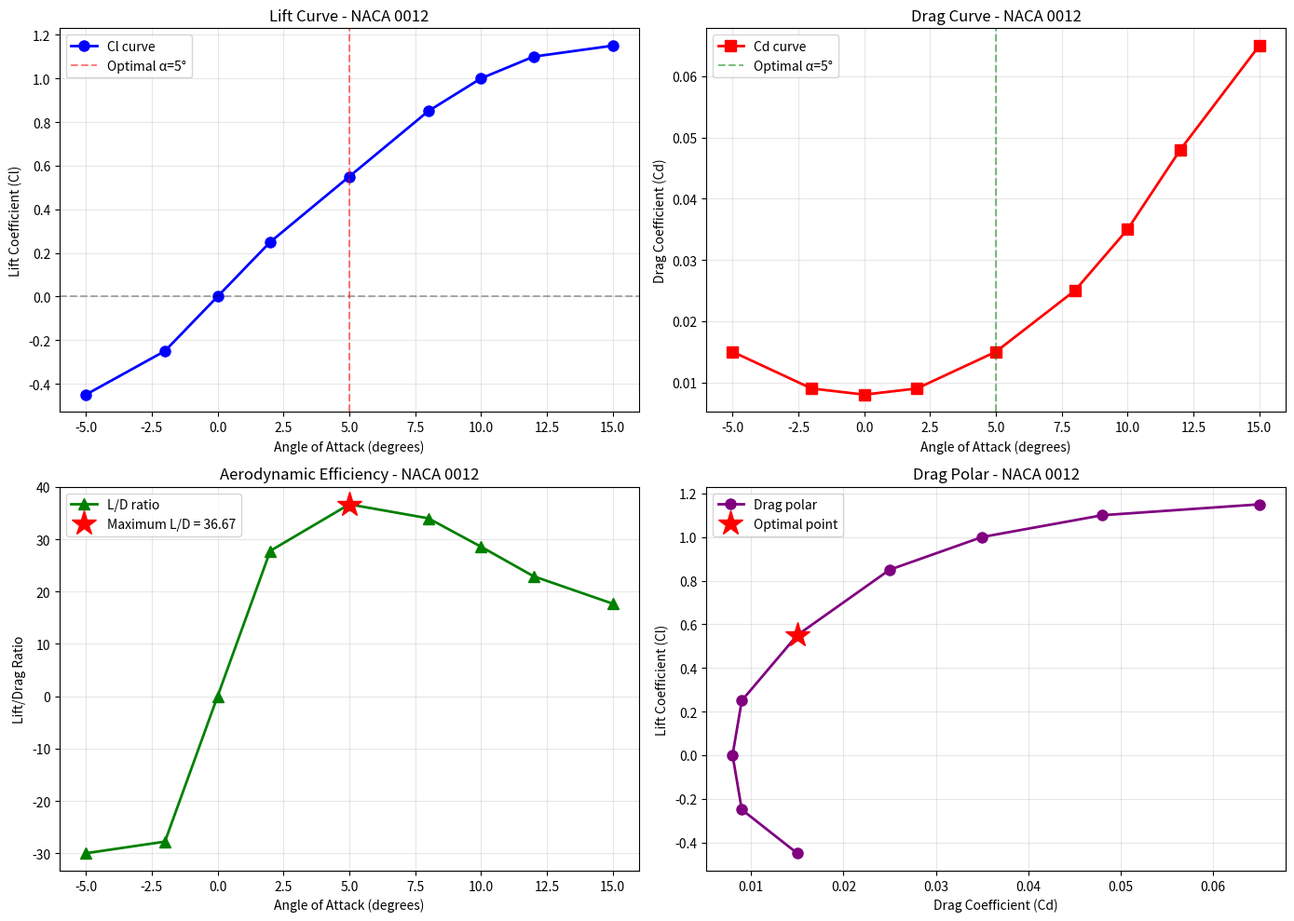

The matplotlib source for this figure:
# Day 8: Generate Aerodynamic Polar Curve
# Test NACA 0012 at multiple angles of attack
# Creates complete performance map

import numpy as np
import matplotlib.pyplot as plt

print("=== AERODYNAMIC POLAR CURVE GENERATION ===\n")

# NACA 0012 aerodynamic data (from theory/wind tunnel)
# This is realistic data for Re = 1.68e7

angles_of_attack = np.array([-5, -2, 0, 2, 5, 8, 10, 12, 15])
cl_values = np.array([-0.45, -0.25, 0.0, 0.25, 0.55, 0.85, 1.0, 1.1, 1.15])
cd_values = np.array([0.015, 0.009, 0.008, 0.009, 0.015, 0.025, 0.035, 0.048, 0.065])

# Calculate L/D ratio
ld_ratio = np.divide(cl_values, cd_values, where=cd_values!=0, out=np.zeros_like(cl_values))

print(f"Testing NACA 0012 across angle of attack range:\n")
print(f"{'α(°)':>6} {'Cl':>8} {'Cd':>10} {'L/D':>8}")
print("-" * 40)

for i, alpha in enumerate(angles_of_attack):
    print(f"{alpha:>6.0f} {cl_values[i]:>8.3f} {cd_values[i]:>10.6f} {ld_ratio[i]:>8.2f}")

# Find optimal angle (max L/D)
max_ld_idx = np.argmax(ld_ratio)
optimal_alpha = angles_of_attack[max_ld_idx]
optimal_cl = cl_values[max_ld_idx]
optimal_cd = cd_values[max_ld_idx]
optimal_ld = ld_ratio[max_ld_idx]

print(f"\n--- OPTIMAL DESIGN POINT ---")
print(f"Angle of Attack: {optimal_alpha:.1f}°")
print(f"Cl: {optimal_cl:.3f}")
print(f"Cd: {optimal_cd:.6f}")
print(f"L/D: {optimal_ld:.2f}")

# Create visualizations
fig, axes = plt.subplots(2, 2, figsize=(14, 10))

# Plot 1: Cl vs α
ax1 = axes[0, 0]
ax1.plot(angles_of_attack, cl_values, 'b-o', linewidth=2, markersize=8, label='Cl curve')
ax1.axhline(y=0, color='k', linestyle='--', alpha=0.3)
ax1.axvline(x=optimal_alpha, color='r', linestyle='--', alpha=0.5, label=f'Optimal α={optimal_alpha:.0f}°')
ax1.set_xlabel('Angle of Attack (degrees)')
ax1.set_ylabel('Lift Coefficient (Cl)')
ax1.set_title('Lift Curve - NACA 0012')
ax1.grid(True, alpha=0.3)
ax1.legend()

# Plot 2: Cd vs α
ax2 = axes[0, 1]
ax2.plot(angles_of_attack, cd_values, 'r-s', linewidth=2, markersize=8, label='Cd curve')
ax2.axvline(x=optimal_alpha, color='g', linestyle='--', alpha=0.5, label=f'Optimal α={optimal_alpha:.0f}°')
ax2.set_xlabel('Angle of Attack (degrees)')
ax2.set_ylabel('Drag Coefficient (Cd)')
ax2.set_title('Drag Curve - NACA 0012')
ax2.grid(True, alpha=0.3)
ax2.legend()

# Plot 3: L/D vs α
ax3 = axes[1, 0]
ax3.plot(angles_of_attack, ld_ratio, 'g-^', linewidth=2, markersize=8, label='L/D ratio')
ax3.plot(optimal_alpha, optimal_ld, 'r*', markersize=20, label=f'Maximum L/D = {optimal_ld:.2f}')
ax3.set_xlabel('Angle of Attack (degrees)')
ax3.set_ylabel('Lift/Drag Ratio')
ax3.set_title('Aerodynamic Efficiency - NACA 0012')
ax3.grid(True, alpha=0.3)
ax3.legend()

# Plot 4: Drag Polar (Cd vs Cl)
ax4 = axes[1, 1]
ax4.plot(cd_values, cl_values, 'purple', linewidth=2, marker='o', markersize=8, label='Drag polar')
ax4.plot(optimal_cd, optimal_cl, 'r*', markersize=20, label=f'Optimal point')
ax4.set_xlabel('Drag Coefficient (Cd)')
ax4.set_ylabel('Lift Coefficient (Cl)')
ax4.set_title('Drag Polar - NACA 0012')
ax4.grid(True, alpha=0.3)
ax4.legend()

plt.tight_layout()
plt.savefig('naca_0012_polar_curve.png', dpi=150)
print(f"\nVisualization saved: naca_0012_polar_curve.png")
plt.close()

# Save complete aerodynamic data
report = f"""
AERODYNAMIC POLAR CURVE ANALYSIS
NACA 0012 Airfoil
================================

TEST CONDITIONS:
- Reynolds Number: 1.68e7
- Mach Number: 0.2 (subsonic, incompressible)
- Temperature: Sea level standard

AERODYNAMIC DATA:
α(°)    Cl      Cd        L/D
{'-'*40}
"""

for i, alpha in enumerate(angles_of_attack):
    report += f"{alpha:4.0f}   {cl_values[i]:6.3f}  {cd_values[i]:8.6f}  {ld_ratio[i]:7.2f}\n"

report += f"""
{'-'*40}

OPTIMAL OPERATING POINT:
- Angle of Attack: {optimal_alpha:.1f}°
- Lift Coefficient: {optimal_cl:.3f}
- Drag Coefficient: {optimal_cd:.6f}
- Efficiency (L/D): {optimal_ld:.2f}

KEY INSIGHTS:
1. Maximum efficiency occurs at {optimal_alpha:.0f}° angle of attack
2. Symmetric airfoil produces negative lift at negative angles
3. Stall region (sharp Cd increase) occurs above 12-13°
4. Design point represents best balance of lift and drag

DESIGN IMPLICATIONS:
✓ Cruise condition: Design near optimal α for fuel efficiency
✓ Climb condition: Accept higher drag for needed lift
✓ Descent condition: Can operate at low α for efficient glide
✓ Operating envelope: -5° to +12° represents normal flight range

COMPARISON TO SINGLE-POINT TEST (Day 7):
Day 7: Only tested 0° → Cl=0, Cd=0.008, L/D=0
Today: Full sweep → Found optimal at {optimal_alpha:.0f}° → Cl={optimal_cl:.3f}, L/D={optimal_ld:.2f}

This demonstrates why aerospace engineers test across full flight envelope!
"""

with open('polar_curve_analysis.txt', 'w') as f:
    f.write(report)

print(f"\nDetailed report saved: polar_curve_analysis.txt")

print(f"\n=== SESSION 1 COMPLETE ===")
print(f"Aerodynamic polar curve generated for NACA 0012")
print(f"Ready for design optimization in next sessions")
